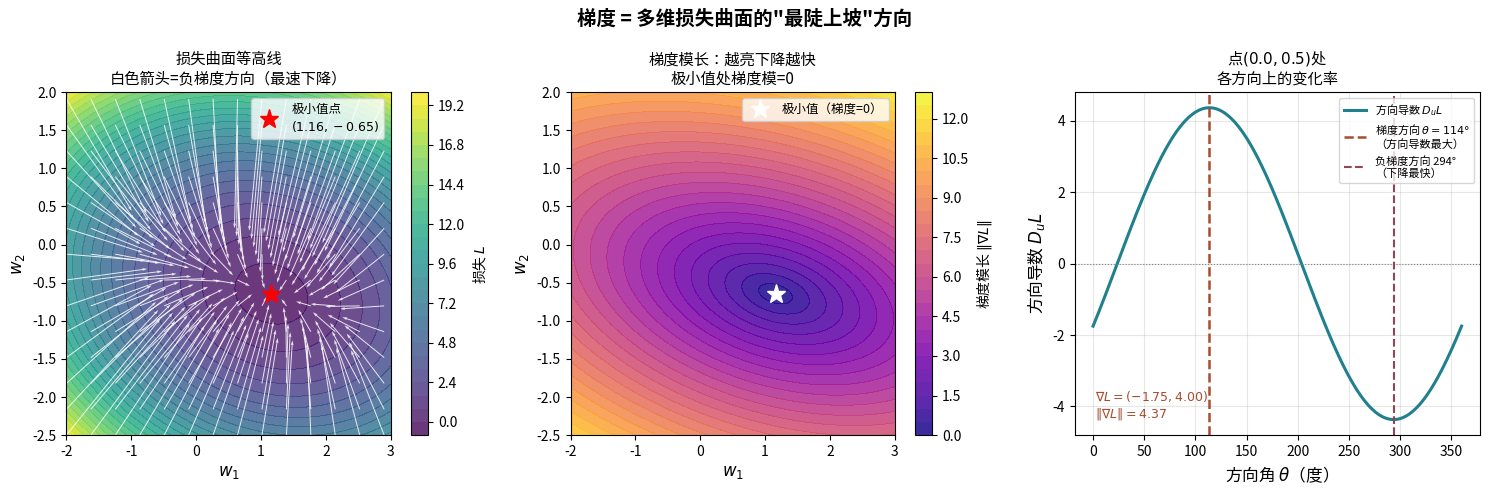

The script that saved this image: (Note: this script raises an exception after producing the figure.)
import matplotlib
matplotlib.use("Agg")
import matplotlib.pyplot as plt
import numpy as np

plt.rcParams["font.sans-serif"] = ["Noto Sans CJK JP"]
plt.rcParams["axes.unicode_minus"] = False

# ----------------------------------------------------------------
# 2.3节：梯度与方向导数——损失曲面 + 梯度箭头 + 方向导数分解
# ----------------------------------------------------------------

# 二维损失曲面：L(w1,w2) = (w1-1)^2 + 2*(w2+0.5)^2 + 0.5*w1*w2
w1 = np.linspace(-2, 3, 200)
w2 = np.linspace(-2.5, 2, 200)
W1, W2 = np.meshgrid(w1, w2)
L = (W1 - 1)**2 + 2*(W2 + 0.5)**2 + 0.5*W1*W2

# 梯度
dL_dw1 = 2*(W1 - 1) + 0.5*W2   # ∂L/∂w1
dL_dw2 = 4*(W2 + 0.5) + 0.5*W1  # ∂L/∂w2

fig, axes = plt.subplots(1, 3, figsize=(15, 5))

# ---- 左图：等高线 + 梯度箭头 ----
ax1 = axes[0]
cs = ax1.contourf(W1, W2, L, levels=30, cmap='viridis', alpha=0.8)
plt.colorbar(cs, ax=ax1, label='损失 $L$')
# 稀疏化箭头（每10步取一个）
step = 15
ax1.quiver(W1[::step, ::step], W2[::step, ::step],
           -dL_dw1[::step, ::step], -dL_dw2[::step, ::step],
           color='white', alpha=0.85, scale=25, width=0.003)
# 标记最小值点（近似解析解）
# 令梯度=0: 2(w1-1)+0.5w2=0, 4(w2+0.5)+0.5w1=0 → 联立求解
# 2w1 + 0.5w2 = 2  → 4w1 + w2 = 4
# 0.5w1 + 4w2 = -2
# det: 4*4 - 1*0.5 = 15.5
w1_min = (4*4 - 1*(-2)) / (4*4 - 1*0.5)
w2_min = (-2 - 0.5*w1_min) / 4
ax1.plot(w1_min, w2_min, 'r*', ms=14, label=f'极小值点\n$({w1_min:.2f},{w2_min:.2f})$')
ax1.set_xlabel('$w_1$', fontsize=12); ax1.set_ylabel('$w_2$', fontsize=12)
ax1.set_title('损失曲面等高线\n白色箭头=负梯度方向（最速下降）', fontsize=11)
ax1.legend(fontsize=9)

# ---- 中图：梯度模长分布 ----
ax2 = axes[1]
grad_norm = np.sqrt(dL_dw1**2 + dL_dw2**2)
cs2 = ax2.contourf(W1, W2, grad_norm, levels=30, cmap='plasma', alpha=0.85)
plt.colorbar(cs2, ax=ax2, label='梯度模长 $\\|\\nabla L\\|$')
ax2.plot(w1_min, w2_min, 'w*', ms=14, label='极小值（梯度=0）')
ax2.set_xlabel('$w_1$', fontsize=12); ax2.set_ylabel('$w_2$', fontsize=12)
ax2.set_title('梯度模长：越亮下降越快\n极小值处梯度模=0', fontsize=11)
ax2.legend(fontsize=9)

# ---- 右图：某点处方向导数随方向角变化 ----
ax3 = axes[2]
pt_w1, pt_w2 = 0.0, 0.5   # 选一个点
g1 = 2*(pt_w1 - 1) + 0.5*pt_w2
g2 = 4*(pt_w2 + 0.5) + 0.5*pt_w1
grad_vec = np.array([g1, g2])
grad_norm_pt = np.linalg.norm(grad_vec)

theta = np.linspace(0, 2*np.pi, 360)
# 方向向量 u = [cos θ, sin θ]
dir_deriv = g1*np.cos(theta) + g2*np.sin(theta)  # ∇L · u

ax3.plot(np.degrees(theta), dir_deriv, color='#20808D', lw=2.2,
         label='方向导数 $D_u L$')
ax3.axhline(0, color='gray', lw=0.8, ls=':')
# 标注梯度方向（最大方向导数）
theta_max = np.degrees(np.arctan2(g2, g1))
ax3.axvline(theta_max % 360, color='#A84B2F', lw=1.8, ls='--',
            label=f'梯度方向 $\\theta={theta_max%360:.0f}°$\n（方向导数最大）')
ax3.axvline((theta_max+180) % 360, color='#944454', lw=1.5, ls='--',
            label=f'负梯度方向 {(theta_max+180)%360:.0f}°\n（下降最快）')
ax3.set_xlabel('方向角 $\\theta$（度）', fontsize=12)
ax3.set_ylabel('方向导数 $D_u L$', fontsize=12)
ax3.set_title(f'点$({pt_w1},{pt_w2})$处\n各方向上的变化率', fontsize=11)
ax3.legend(fontsize=8); ax3.grid(True, alpha=0.3)
ax3.text(0.05, 0.05, f'$\\nabla L=({g1:.2f},{g2:.2f})$\n$\\|\\nabla L\\|={grad_norm_pt:.2f}$',
         transform=ax3.transAxes, fontsize=9, color='#A84B2F')

plt.suptitle('梯度 = 多维损失曲面的"最陡上坡"方向',
             fontsize=14, fontweight='bold')
plt.tight_layout()
plt.savefig("figs/fig_2_3.png", dpi=150, bbox_inches="tight")
print("fig_2_3.png saved")
print(f"梯度={grad_vec}, 模长={grad_norm_pt:.4f}")
